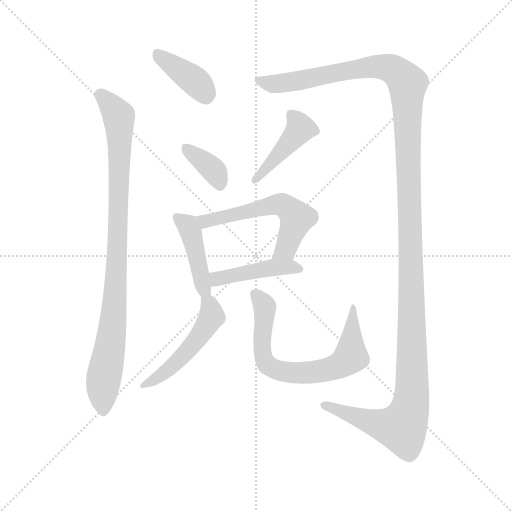
t = 0.00 s
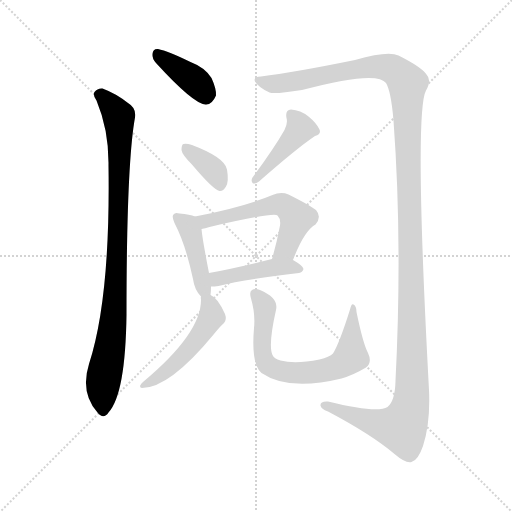
t = 1.61 s
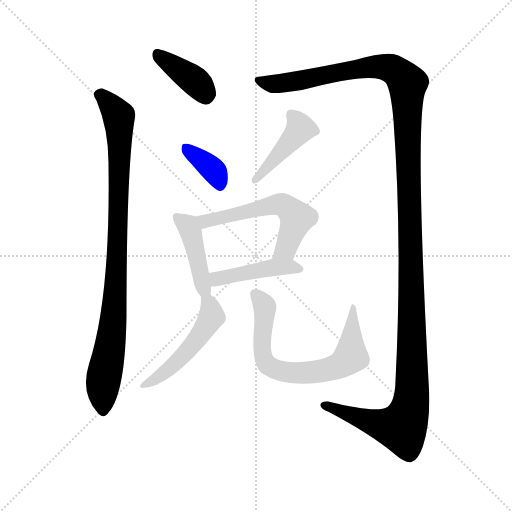
t = 3.22 s
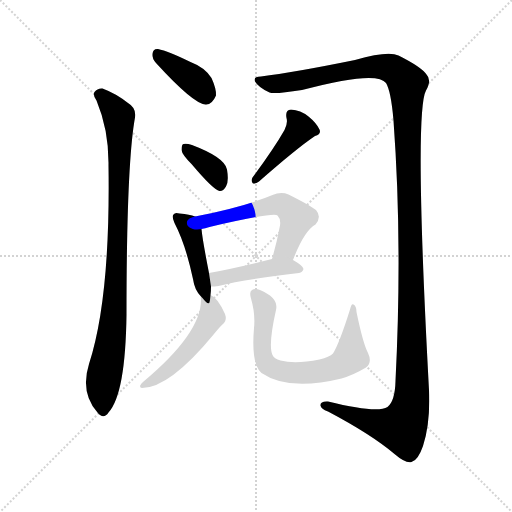
t = 4.83 s
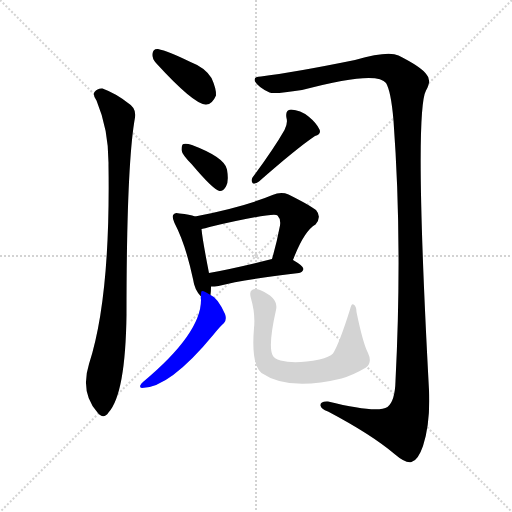
t = 6.44 s
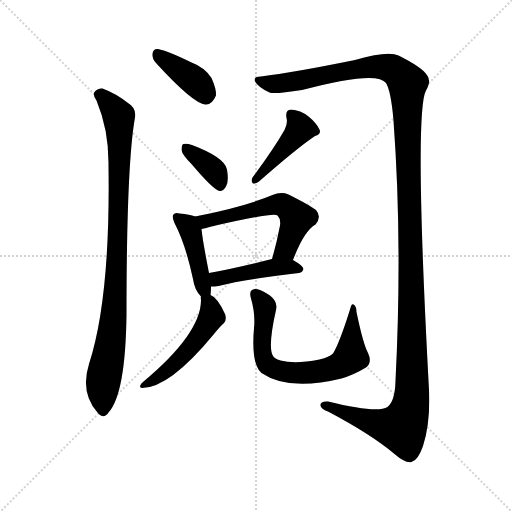
t = 8.06 s

The animated SVG that drew these frames (rendered in a browser with its animation timeline set to each time). Animation: 10 CSS @keyframes rules; one cycle of 8.05 s.

<svg version="1.1" viewBox="0 0 1024 1024" xmlns="http://www.w3.org/2000/svg">
  <g stroke="lightgray" stroke-dasharray="1,1" stroke-width="1" transform="scale(4, 4)">
    <line x1="0" y1="0" x2="256" y2="256"></line>
    <line x1="256" y1="0" x2="0" y2="256"></line>
    <line x1="128" y1="0" x2="128" y2="256"></line>
    <line x1="0" y1="128" x2="256" y2="128"></line>
  </g>
<g transform="scale(1, -1) translate(0, -900)">
   <style type="text/css">
    @keyframes keyframes0 {
      from {
       stroke: blue;
       stroke-dashoffset: 381;
       stroke-width: 128;
       }
       55% {
       animation-timing-function: step-end;
       stroke: blue;
       stroke-dashoffset: 0;
       stroke-width: 128;
       }
       to {
       stroke: black;
       stroke-width: 1024;
       }
       }
       #make-me-a-hanzi-animation-0 {
         animation: keyframes0 0.560059s both;
         animation-delay: 0.000000s;
         animation-timing-function: linear;
       }
    @keyframes keyframes1 {
      from {
       stroke: blue;
       stroke-dashoffset: 904;
       stroke-width: 128;
       }
       75% {
       animation-timing-function: step-end;
       stroke: blue;
       stroke-dashoffset: 0;
       stroke-width: 128;
       }
       to {
       stroke: black;
       stroke-width: 1024;
       }
       }
       #make-me-a-hanzi-animation-1 {
         animation: keyframes1 0.985677s both;
         animation-delay: 0.560059s;
         animation-timing-function: linear;
       }
    @keyframes keyframes2 {
      from {
       stroke: blue;
       stroke-dashoffset: 1421;
       stroke-width: 128;
       }
       82% {
       animation-timing-function: step-end;
       stroke: blue;
       stroke-dashoffset: 0;
       stroke-width: 128;
       }
       to {
       stroke: black;
       stroke-width: 1024;
       }
       }
       #make-me-a-hanzi-animation-2 {
         animation: keyframes2 1.406413s both;
         animation-delay: 1.545736s;
         animation-timing-function: linear;
       }
    @keyframes keyframes3 {
      from {
       stroke: blue;
       stroke-dashoffset: 360;
       stroke-width: 128;
       }
       54% {
       animation-timing-function: step-end;
       stroke: blue;
       stroke-dashoffset: 0;
       stroke-width: 128;
       }
       to {
       stroke: black;
       stroke-width: 1024;
       }
       }
       #make-me-a-hanzi-animation-3 {
         animation: keyframes3 0.542969s both;
         animation-delay: 2.952148s;
         animation-timing-function: linear;
       }
    @keyframes keyframes4 {
      from {
       stroke: blue;
       stroke-dashoffset: 426;
       stroke-width: 128;
       }
       58% {
       animation-timing-function: step-end;
       stroke: blue;
       stroke-dashoffset: 0;
       stroke-width: 128;
       }
       to {
       stroke: black;
       stroke-width: 1024;
       }
       }
       #make-me-a-hanzi-animation-4 {
         animation: keyframes4 0.596680s both;
         animation-delay: 3.495117s;
         animation-timing-function: linear;
       }
    @keyframes keyframes5 {
      from {
       stroke: blue;
       stroke-dashoffset: 424;
       stroke-width: 128;
       }
       58% {
       animation-timing-function: step-end;
       stroke: blue;
       stroke-dashoffset: 0;
       stroke-width: 128;
       }
       to {
       stroke: black;
       stroke-width: 1024;
       }
       }
       #make-me-a-hanzi-animation-5 {
         animation: keyframes5 0.595052s both;
         animation-delay: 4.091797s;
         animation-timing-function: linear;
       }
    @keyframes keyframes6 {
      from {
       stroke: blue;
       stroke-dashoffset: 559;
       stroke-width: 128;
       }
       65% {
       animation-timing-function: step-end;
       stroke: blue;
       stroke-dashoffset: 0;
       stroke-width: 128;
       }
       to {
       stroke: black;
       stroke-width: 1024;
       }
       }
       #make-me-a-hanzi-animation-6 {
         animation: keyframes6 0.704915s both;
         animation-delay: 4.686849s;
         animation-timing-function: linear;
       }
    @keyframes keyframes7 {
      from {
       stroke: blue;
       stroke-dashoffset: 434;
       stroke-width: 128;
       }
       59% {
       animation-timing-function: step-end;
       stroke: blue;
       stroke-dashoffset: 0;
       stroke-width: 128;
       }
       to {
       stroke: black;
       stroke-width: 1024;
       }
       }
       #make-me-a-hanzi-animation-7 {
         animation: keyframes7 0.603190s both;
         animation-delay: 5.391764s;
         animation-timing-function: linear;
       }
    @keyframes keyframes8 {
      from {
       stroke: blue;
       stroke-dashoffset: 496;
       stroke-width: 128;
       }
       62% {
       animation-timing-function: step-end;
       stroke: blue;
       stroke-dashoffset: 0;
       stroke-width: 128;
       }
       to {
       stroke: black;
       stroke-width: 1024;
       }
       }
       #make-me-a-hanzi-animation-8 {
         animation: keyframes8 0.653646s both;
         animation-delay: 5.994954s;
         animation-timing-function: linear;
       }
    @keyframes keyframes9 {
      from {
       stroke: blue;
       stroke-dashoffset: 684;
       stroke-width: 128;
       }
       69% {
       animation-timing-function: step-end;
       stroke: blue;
       stroke-dashoffset: 0;
       stroke-width: 128;
       }
       to {
       stroke: black;
       stroke-width: 1024;
       }
       }
       #make-me-a-hanzi-animation-9 {
         animation: keyframes9 0.806641s both;
         animation-delay: 6.648600s;
         animation-timing-function: linear;
       }
</style>
<path d="M 312.0 774.0 Q 387.0 692.0 411.0 691.0 Q 424.0 690.0 432.0 709.0 Q 433.0 722.0 423.0 744.0 Q 410.0 765.0 381.0 776.0 Q 336.0 798.0 316.0 802.0 Q 306.0 803.0 305.0 792.0 Q 304.0 783.0 312.0 774.0 Z" fill="lightgray"></path> 
<path d="M 193.0 699.0 Q 218.0 639.0 217.0 569.0 Q 221.0 304.0 178.0 172.0 Q 160.0 115.0 195.0 75.0 Q 207.0 60.0 217.0 75.0 Q 251.0 112.0 253.0 271.0 Q 253.0 571.0 270.0 665.0 Q 273.0 684.0 256.0 694.0 Q 232.0 713.0 205.0 723.0 Q 195.0 724.0 189.0 716.0 Q 185.0 710.0 193.0 699.0 Z" fill="lightgray"></path> 
<path d="M 522.0 747.0 Q 506.0 747.0 510.0 737.0 Q 517.0 725.0 539.0 715.0 Q 548.0 711.0 604.0 720.0 Q 754.0 760.0 772.0 734.0 Q 782.0 718.0 787.0 659.0 Q 805.0 415.0 791.0 138.0 Q 790.0 98.0 775.0 86.0 Q 754.0 73.0 656.0 97.0 Q 640.0 98.0 641.0 89.0 Q 642.0 82.0 656.0 77.0 Q 743.0 31.0 789.0 -8.0 Q 811.0 -27.0 823.0 -24.0 Q 836.0 -21.0 846.0 8.0 Q 861.0 54.0 858.0 120.0 Q 828.0 675.0 852.0 719.0 Q 864.0 740.0 853.0 751.0 Q 843.0 766.0 797.0 789.0 Q 776.0 799.0 710.0 780.0 Q 587.0 755.0 522.0 747.0 Z" fill="lightgray"></path> 
<path d="M 383.0 572.0 Q 426.0 521.0 439.0 518.0 Q 446.0 517.0 452.0 527.0 Q 458.0 537.0 454.0 561.0 Q 450.0 585.0 384.0 610.0 Q 372.0 614.0 367.0 612.0 Q 363.0 611.0 363.0 600.0 Q 364.0 591.0 383.0 572.0 Z" fill="lightgray"></path> 
<path d="M 569.0 640.0 Q 548.0 603.0 505.0 545.0 Q 501.0 538.0 506.0 533.0 Q 512.0 532.0 518.0 537.0 Q 593.0 603.0 630.0 628.0 Q 643.0 632.0 639.0 641.0 Q 633.0 654.0 617.0 667.0 Q 601.0 680.0 582.0 681.0 Q 570.0 680.0 573.0 664.0 Q 576.0 654.0 569.0 640.0 Z" fill="lightgray"></path> 
<path d="M 421.0 310.0 Q 422.0 317.0 422.0 327.0 L 418.0 354.0 Q 405.0 420.0 403.0 442.0 C 401.0 463.0 401.0 463.0 390.0 467.0 Q 380.0 471.0 359.0 473.0 Q 350.0 476.0 347.0 471.0 Q 343.0 467.0 349.0 454.0 Q 371.0 412.0 386.0 342.0 Q 389.0 320.0 402.0 307.0 C 419.0 288.0 419.0 288.0 421.0 310.0 Z" fill="lightgray"></path> 
<path d="M 586.0 380.0 Q 608.0 438.0 631.0 451.0 Q 644.0 466.0 632.0 480.0 Q 619.0 490.0 577.0 511.0 Q 562.0 517.0 545.0 510.0 Q 488.0 486.0 390.0 467.0 C 361.0 461.0 374.0 436.0 403.0 442.0 Q 410.0 443.0 419.0 446.0 Q 548.0 476.0 555.0 469.0 Q 562.0 462.0 560.0 449.0 Q 553.0 412.0 544.0 382.0 C 536.0 353.0 575.0 352.0 586.0 380.0 Z" fill="lightgray"></path> 
<path d="M 422.0 327.0 Q 429.0 327.0 437.0 328.0 Q 488.0 341.0 598.0 354.0 Q 605.0 355.0 607.0 362.0 Q 607.0 368.0 586.0 380.0 C 571.0 389.0 571.0 389.0 544.0 382.0 Q 472.0 364.0 418.0 354.0 C 389.0 348.0 392.0 326.0 422.0 327.0 Z" fill="lightgray"></path> 
<path d="M 402.0 307.0 Q 401.0 306.0 402.0 300.0 Q 402.0 233.0 286.0 136.0 Q 282.0 133.0 280.0 128.0 Q 280.0 124.0 284.0 124.0 Q 339.0 124.0 428.0 232.0 Q 440.0 247.0 448.0 254.0 Q 454.0 261.0 450.0 272.0 Q 435.0 305.0 421.0 310.0 C 402.0 321.0 402.0 321.0 402.0 307.0 Z" fill="lightgray"></path> 
<path d="M 736.0 194.0 Q 726.0 213.0 713.0 276.0 Q 713.0 288.0 707.0 291.0 Q 703.0 294.0 700.0 281.0 Q 679.0 214.0 666.0 193.0 Q 659.0 186.0 639.0 181.0 Q 590.0 171.0 561.0 179.0 Q 548.0 183.0 545.0 190.0 Q 536.0 209.0 552.0 280.0 Q 558.0 304.0 520.0 320.0 Q 510.0 324.0 504.0 320.0 Q 498.0 317.0 502.0 303.0 Q 511.0 272.0 508.0 244.0 Q 502.0 172.0 523.0 154.0 Q 577.0 117.0 683.0 143.0 Q 707.0 150.0 732.0 165.0 Q 745.0 175.0 736.0 194.0 Z" fill="lightgray"></path> 
      <clipPath id="make-me-a-hanzi-clip-0">
      <path d="M 312.0 774.0 Q 387.0 692.0 411.0 691.0 Q 424.0 690.0 432.0 709.0 Q 433.0 722.0 423.0 744.0 Q 410.0 765.0 381.0 776.0 Q 336.0 798.0 316.0 802.0 Q 306.0 803.0 305.0 792.0 Q 304.0 783.0 312.0 774.0 Z" fill="lightgray"></path>
      </clipPath>
      <path clip-path="url(#make-me-a-hanzi-clip-0)" d="M 318.0 789.0 L 397.0 732.0 L 412.0 709.0 " fill="none" id="make-me-a-hanzi-animation-0" stroke-dasharray="253 506" stroke-linecap="round"></path>

      <clipPath id="make-me-a-hanzi-clip-1">
      <path d="M 193.0 699.0 Q 218.0 639.0 217.0 569.0 Q 221.0 304.0 178.0 172.0 Q 160.0 115.0 195.0 75.0 Q 207.0 60.0 217.0 75.0 Q 251.0 112.0 253.0 271.0 Q 253.0 571.0 270.0 665.0 Q 273.0 684.0 256.0 694.0 Q 232.0 713.0 205.0 723.0 Q 195.0 724.0 189.0 716.0 Q 185.0 710.0 193.0 699.0 Z" fill="lightgray"></path>
      </clipPath>
      <path clip-path="url(#make-me-a-hanzi-clip-1)" d="M 199.0 711.0 L 234.0 673.0 L 239.0 648.0 L 232.0 329.0 L 225.0 237.0 L 207.0 144.0 L 206.0 79.0 " fill="none" id="make-me-a-hanzi-animation-1" stroke-dasharray="776 1552" stroke-linecap="round"></path>

      <clipPath id="make-me-a-hanzi-clip-2">
      <path d="M 522.0 747.0 Q 506.0 747.0 510.0 737.0 Q 517.0 725.0 539.0 715.0 Q 548.0 711.0 604.0 720.0 Q 754.0 760.0 772.0 734.0 Q 782.0 718.0 787.0 659.0 Q 805.0 415.0 791.0 138.0 Q 790.0 98.0 775.0 86.0 Q 754.0 73.0 656.0 97.0 Q 640.0 98.0 641.0 89.0 Q 642.0 82.0 656.0 77.0 Q 743.0 31.0 789.0 -8.0 Q 811.0 -27.0 823.0 -24.0 Q 836.0 -21.0 846.0 8.0 Q 861.0 54.0 858.0 120.0 Q 828.0 675.0 852.0 719.0 Q 864.0 740.0 853.0 751.0 Q 843.0 766.0 797.0 789.0 Q 776.0 799.0 710.0 780.0 Q 587.0 755.0 522.0 747.0 Z" fill="lightgray"></path>
      </clipPath>
      <path clip-path="url(#make-me-a-hanzi-clip-2)" d="M 519.0 738.0 L 549.0 732.0 L 591.0 736.0 L 725.0 765.0 L 762.0 767.0 L 792.0 758.0 L 815.0 733.0 L 826.0 133.0 L 816.0 70.0 L 804.0 45.0 L 788.0 46.0 L 649.0 89.0 " fill="none" id="make-me-a-hanzi-animation-2" stroke-dasharray="1293 2586" stroke-linecap="round"></path>

      <clipPath id="make-me-a-hanzi-clip-3">
      <path d="M 383.0 572.0 Q 426.0 521.0 439.0 518.0 Q 446.0 517.0 452.0 527.0 Q 458.0 537.0 454.0 561.0 Q 450.0 585.0 384.0 610.0 Q 372.0 614.0 367.0 612.0 Q 363.0 611.0 363.0 600.0 Q 364.0 591.0 383.0 572.0 Z" fill="lightgray"></path>
      </clipPath>
      <path clip-path="url(#make-me-a-hanzi-clip-3)" d="M 371.0 604.0 L 430.0 556.0 L 441.0 530.0 " fill="none" id="make-me-a-hanzi-animation-3" stroke-dasharray="232 464" stroke-linecap="round"></path>

      <clipPath id="make-me-a-hanzi-clip-4">
      <path d="M 569.0 640.0 Q 548.0 603.0 505.0 545.0 Q 501.0 538.0 506.0 533.0 Q 512.0 532.0 518.0 537.0 Q 593.0 603.0 630.0 628.0 Q 643.0 632.0 639.0 641.0 Q 633.0 654.0 617.0 667.0 Q 601.0 680.0 582.0 681.0 Q 570.0 680.0 573.0 664.0 Q 576.0 654.0 569.0 640.0 Z" fill="lightgray"></path>
      </clipPath>
      <path clip-path="url(#make-me-a-hanzi-clip-4)" d="M 583.0 670.0 L 601.0 643.0 L 511.0 539.0 " fill="none" id="make-me-a-hanzi-animation-4" stroke-dasharray="298 596" stroke-linecap="round"></path>

      <clipPath id="make-me-a-hanzi-clip-5">
      <path d="M 421.0 310.0 Q 422.0 317.0 422.0 327.0 L 418.0 354.0 Q 405.0 420.0 403.0 442.0 C 401.0 463.0 401.0 463.0 390.0 467.0 Q 380.0 471.0 359.0 473.0 Q 350.0 476.0 347.0 471.0 Q 343.0 467.0 349.0 454.0 Q 371.0 412.0 386.0 342.0 Q 389.0 320.0 402.0 307.0 C 419.0 288.0 419.0 288.0 421.0 310.0 Z" fill="lightgray"></path>
      </clipPath>
      <path clip-path="url(#make-me-a-hanzi-clip-5)" d="M 354.0 466.0 L 381.0 438.0 L 403.0 339.0 L 415.0 314.0 " fill="none" id="make-me-a-hanzi-animation-5" stroke-dasharray="296 592" stroke-linecap="round"></path>

      <clipPath id="make-me-a-hanzi-clip-6">
      <path d="M 586.0 380.0 Q 608.0 438.0 631.0 451.0 Q 644.0 466.0 632.0 480.0 Q 619.0 490.0 577.0 511.0 Q 562.0 517.0 545.0 510.0 Q 488.0 486.0 390.0 467.0 C 361.0 461.0 374.0 436.0 403.0 442.0 Q 410.0 443.0 419.0 446.0 Q 548.0 476.0 555.0 469.0 Q 562.0 462.0 560.0 449.0 Q 553.0 412.0 544.0 382.0 C 536.0 353.0 575.0 352.0 586.0 380.0 Z" fill="lightgray"></path>
      </clipPath>
      <path clip-path="url(#make-me-a-hanzi-clip-6)" d="M 400.0 464.0 L 411.0 457.0 L 430.0 458.0 L 535.0 488.0 L 562.0 491.0 L 576.0 485.0 L 594.0 464.0 L 572.0 402.0 L 551.0 387.0 " fill="none" id="make-me-a-hanzi-animation-6" stroke-dasharray="431 862" stroke-linecap="round"></path>

      <clipPath id="make-me-a-hanzi-clip-7">
      <path d="M 422.0 327.0 Q 429.0 327.0 437.0 328.0 Q 488.0 341.0 598.0 354.0 Q 605.0 355.0 607.0 362.0 Q 607.0 368.0 586.0 380.0 C 571.0 389.0 571.0 389.0 544.0 382.0 Q 472.0 364.0 418.0 354.0 C 389.0 348.0 392.0 326.0 422.0 327.0 Z" fill="lightgray"></path>
      </clipPath>
      <path clip-path="url(#make-me-a-hanzi-clip-7)" d="M 425.0 348.0 L 434.0 342.0 L 540.0 365.0 L 599.0 362.0 " fill="none" id="make-me-a-hanzi-animation-7" stroke-dasharray="306 612" stroke-linecap="round"></path>

      <clipPath id="make-me-a-hanzi-clip-8">
      <path d="M 402.0 307.0 Q 401.0 306.0 402.0 300.0 Q 402.0 233.0 286.0 136.0 Q 282.0 133.0 280.0 128.0 Q 280.0 124.0 284.0 124.0 Q 339.0 124.0 428.0 232.0 Q 440.0 247.0 448.0 254.0 Q 454.0 261.0 450.0 272.0 Q 435.0 305.0 421.0 310.0 C 402.0 321.0 402.0 321.0 402.0 307.0 Z" fill="lightgray"></path>
      </clipPath>
      <path clip-path="url(#make-me-a-hanzi-clip-8)" d="M 407.0 304.0 L 418.0 293.0 L 424.0 270.0 L 406.0 236.0 L 345.0 167.0 L 286.0 130.0 " fill="none" id="make-me-a-hanzi-animation-8" stroke-dasharray="368 736" stroke-linecap="round"></path>

      <clipPath id="make-me-a-hanzi-clip-9">
      <path d="M 736.0 194.0 Q 726.0 213.0 713.0 276.0 Q 713.0 288.0 707.0 291.0 Q 703.0 294.0 700.0 281.0 Q 679.0 214.0 666.0 193.0 Q 659.0 186.0 639.0 181.0 Q 590.0 171.0 561.0 179.0 Q 548.0 183.0 545.0 190.0 Q 536.0 209.0 552.0 280.0 Q 558.0 304.0 520.0 320.0 Q 510.0 324.0 504.0 320.0 Q 498.0 317.0 502.0 303.0 Q 511.0 272.0 508.0 244.0 Q 502.0 172.0 523.0 154.0 Q 577.0 117.0 683.0 143.0 Q 707.0 150.0 732.0 165.0 Q 745.0 175.0 736.0 194.0 Z" fill="lightgray"></path>
      </clipPath>
      <path clip-path="url(#make-me-a-hanzi-clip-9)" d="M 510.0 312.0 L 528.0 291.0 L 531.0 273.0 L 523.0 212.0 L 527.0 183.0 L 535.0 170.0 L 567.0 156.0 L 651.0 160.0 L 681.0 170.0 L 702.0 187.0 L 705.0 285.0 " fill="none" id="make-me-a-hanzi-animation-9" stroke-dasharray="556 1112" stroke-linecap="round"></path>

</g>
</svg>
